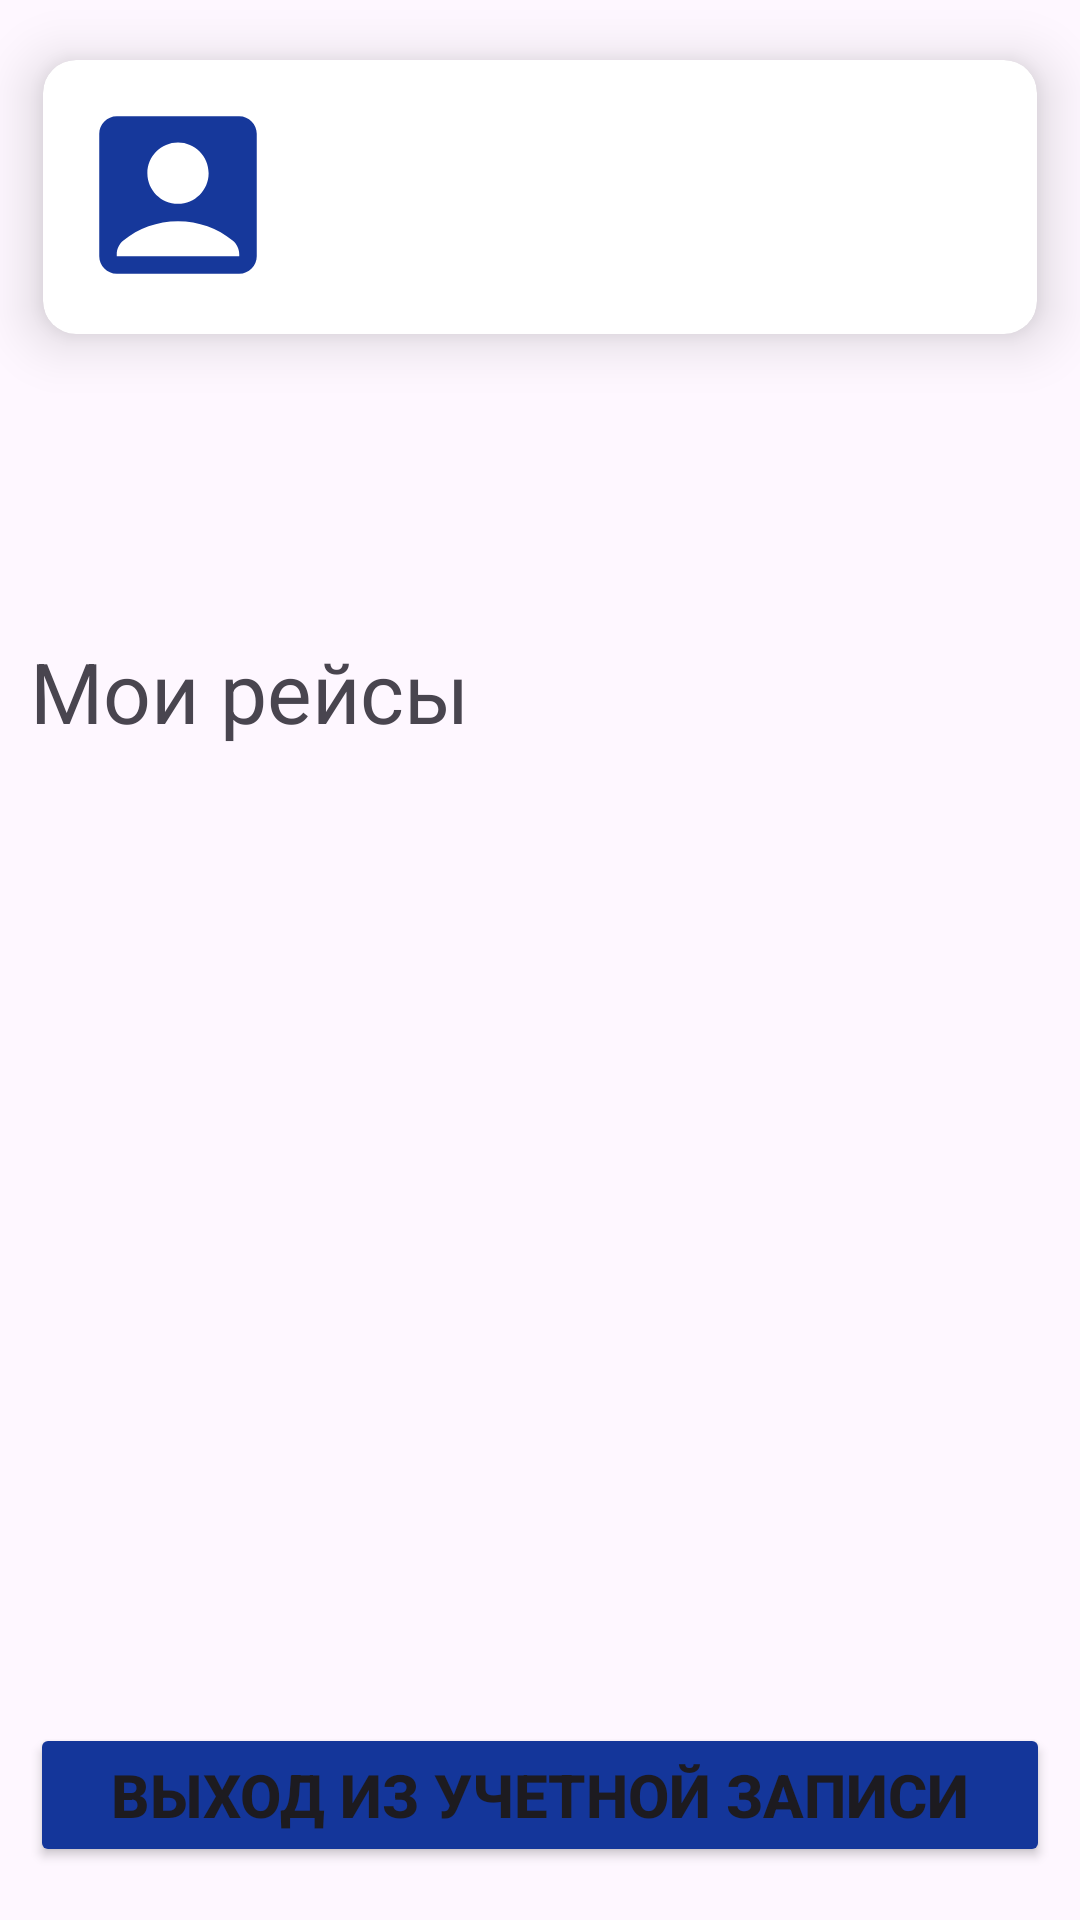

This screen was rendered from an Android layout file. Write that file and the resources it references.
<!-- AndroidManifest.xml: application theme Theme.ArmenianAirlines -->
<!-- res/layout/fragment_profile.xml -->
<?xml version="1.0" encoding="utf-8"?>
<androidx.constraintlayout.widget.ConstraintLayout xmlns:android="http://schemas.android.com/apk/res/android"
    xmlns:app="http://schemas.android.com/apk/res-auto"
    android:layout_width="match_parent"
    android:layout_height="match_parent"
    xmlns:tools="http://schemas.android.com/tools">



    <androidx.cardview.widget.CardView
        android:id="@+id/cardViewProfile"
        android:layout_width="match_parent"
        android:layout_height="wrap_content"
        android:backgroundTint="@color/white"
        app:cardCornerRadius="11dp"
        app:cardElevation="11dp"
        app:cardUseCompatPadding="true"
        app:layout_constraintEnd_toEndOf="parent"
        app:layout_constraintStart_toStartOf="parent"
        app:layout_constraintTop_toTopOf="parent">

        <LinearLayout
            android:layout_width="match_parent"
            android:layout_height="match_parent"
            android:orientation="horizontal">

            <LinearLayout
                android:id="@+id/linearDeparture"
                android:layout_width="wrap_content"
                android:layout_height="wrap_content"
                android:layout_weight="0.5"
                android:orientation="vertical">

                <ImageView
                    android:layout_width="70dp"
                    android:layout_height="70dp"
                    android:layout_margin="10dp"
                    android:scaleType="fitXY"
                    android:src="@drawable/baseline_account_box_24"/>

            </LinearLayout>

            <LinearLayout
                android:id="@+id/linearArrival"
                android:layout_width="wrap_content"
                android:layout_height="wrap_content"
                android:layout_gravity="end"
                android:layout_weight="0.5"
                android:orientation="vertical">


                <TextView
                    android:id="@+id/textName"
                    android:layout_width="wrap_content"
                    android:layout_height="wrap_content"
                    android:layout_gravity="end"
                    android:layout_marginHorizontal="5dp"
                    android:layout_marginVertical="8dp"
                    tools:text="Здравствуйте, Александр"
                    android:layout_margin="10dp"
                    android:textColor="@color/black"
                    android:textSize="20sp" />

                <TextView
                    android:id="@+id/textEmail"
                    android:layout_width="wrap_content"
                    android:layout_height="wrap_content"
                    android:layout_gravity="end"
                    android:layout_marginHorizontal="5dp"
                    android:layout_marginVertical="8dp"
                    android:textColor="@color/black"
                    android:textSize="18sp"
                    android:layout_margin="10dp"
                    tools:text="Email@gmail.com" />

            </LinearLayout>

        </LinearLayout>
    </androidx.cardview.widget.CardView>


    <TextView
        android:id="@+id/textViewMain"
        android:layout_width="match_parent"
        android:layout_height="wrap_content"
        android:layout_marginStart="10dp"
        android:layout_marginBottom="10dp"
        android:text="@string/my_flights"
        android:textAlignment="textStart"
        android:textSize="28sp"
        app:layout_constraintBottom_toTopOf="@id/buttonLogOut"
        app:layout_constraintEnd_toEndOf="parent"
        app:layout_constraintHorizontal_bias="0.0"
        app:layout_constraintStart_toStartOf="parent"
        app:layout_constraintTop_toBottomOf="@id/cardViewProfile"
        app:layout_constraintVertical_bias="0.203" />

    <androidx.recyclerview.widget.RecyclerView
        android:id="@+id/recyclerViewFlightList"
        android:layout_width="match_parent"
        android:layout_height="300dp"
        app:layout_constraintStart_toStartOf="parent"
        app:layout_constraintEnd_toEndOf="parent"
        tools:listitem="@layout/item_simple_flight"
        app:layout_constraintBottom_toTopOf="@id/buttonLogOut"
        app:layout_constraintTop_toBottomOf="@id/textViewMain"/>


    <TextView
        android:id="@+id/textViewEmptyList"
        android:layout_width="match_parent"
        android:layout_height="wrap_content"
        android:text="У вас пока нет рейсов!"
        app:layout_constraintStart_toStartOf="parent"
        app:layout_constraintEnd_toEndOf="parent"
        app:layout_constraintTop_toBottomOf="@id/textViewMain"
        app:layout_constraintBottom_toTopOf="@id/buttonLogOut"
        android:textAlignment="center"
        android:visibility="gone"
        android:textSize="20sp"/>


    <Button
        android:id="@+id/buttonLogOut"
        android:layout_width="match_parent"
        android:layout_height="wrap_content"
        android:layout_margin="10dp"
        android:backgroundTint="@color/company_color"
        android:text="Выход из учетной записи"
        android:textSize="20sp"
        android:textStyle="bold"
        app:layout_constraintBottom_toBottomOf="parent"
        app:layout_constraintEnd_toEndOf="parent"
        app:layout_constraintStart_toStartOf="parent"
        app:layout_constraintTop_toBottomOf="@id/recyclerViewFlightList" />

</androidx.constraintlayout.widget.ConstraintLayout>
<!-- res/layout/item_simple_flight.xml (included above) -->
<?xml version="1.0" encoding="utf-8"?>
<androidx.constraintlayout.widget.ConstraintLayout xmlns:android="http://schemas.android.com/apk/res/android"
    xmlns:app="http://schemas.android.com/apk/res-auto"
    xmlns:tools="http://schemas.android.com/tools"
    android:layout_width="match_parent"
    android:layout_height="wrap_content"
    android:orientation="vertical">

    <androidx.cardview.widget.CardView
        android:id="@+id/cardViewFlight"
        android:layout_width="match_parent"
        android:layout_height="wrap_content"
        android:backgroundTint="@color/company_color"
        app:cardCornerRadius="11dp"
        app:cardElevation="11dp"
        app:cardUseCompatPadding="true"
        app:layout_constraintBottom_toBottomOf="parent"
        app:layout_constraintEnd_toEndOf="parent"
        app:layout_constraintStart_toStartOf="parent"
        app:layout_constraintTop_toTopOf="parent">


        <TextView
            android:id="@+id/textViewFlightDestination"
            android:layout_width="wrap_content"
            android:layout_height="wrap_content"
            android:layout_margin="10dp"
            android:textColor="@color/white"
            android:textSize="16sp"
            android:textAlignment="textStart"
            android:textStyle="bold"
            tools:text="Destination" />

        <TextView
            android:id="@+id/textViewFlightDate"
            android:layout_width="wrap_content"
            android:layout_height="wrap_content"
            android:layout_gravity="center"
            android:layout_margin="10dp"
            android:textColor="@color/white"
            android:textSize="16sp"
            android:textStyle="bold"
            tools:text="Date" />


        <TextView
            android:id="@+id/textViewFlightNumber"
            android:layout_width="wrap_content"
            android:layout_height="wrap_content"
            android:layout_gravity="end"
            android:layout_margin="10dp"
            android:textColor="@color/white"
            android:textSize="16sp"
            android:textStyle="bold"
            tools:text="AN1111" />

    </androidx.cardview.widget.CardView>

</androidx.constraintlayout.widget.ConstraintLayout>
<!-- resources referenced by this layout -->
<resources>
  <color name="black">#FF000000</color>
  <color name="company_color">#14369A</color>
  <color name="white">#FFFFFFFF</color>
  <!-- drawable baseline_account_box_24 (drawable) -->
  <vector xmlns:android="http://schemas.android.com/apk/res/android" android:height="24dp" android:tint="#16389B" android:viewportHeight="24" android:viewportWidth="24" android:width="24dp">
        
      <path android:fillColor="@android:color/white" android:pathData="M19,3H5C3.9,3 3,3.9 3,5v14c0,1.1 0.9,2 2,2h14c1.1,0 2,-0.9 2,-2V5C21,3.9 20.1,3 19,3zM12,6c1.93,0 3.5,1.57 3.5,3.5c0,1.93 -1.57,3.5 -3.5,3.5s-3.5,-1.57 -3.5,-3.5C8.5,7.57 10.07,6 12,6zM19,19H5v-0.23c0,-0.62 0.28,-1.2 0.76,-1.58C7.47,15.82 9.64,15 12,15s4.53,0.82 6.24,2.19c0.48,0.38 0.76,0.97 0.76,1.58V19z"/>
      
  </vector>
  <string name="my_flights">Мои рейсы</string>
  <style name="Theme.ArmenianAirlines" parent="Base.Theme.ArmenianAirlines" />
  <style name="Base.Theme.ArmenianAirlines" parent="Theme.Material3.DayNight.NoActionBar">
          
          
          <item name="colorPrimary">@color/company_color</item>
      </style>
</resources>
